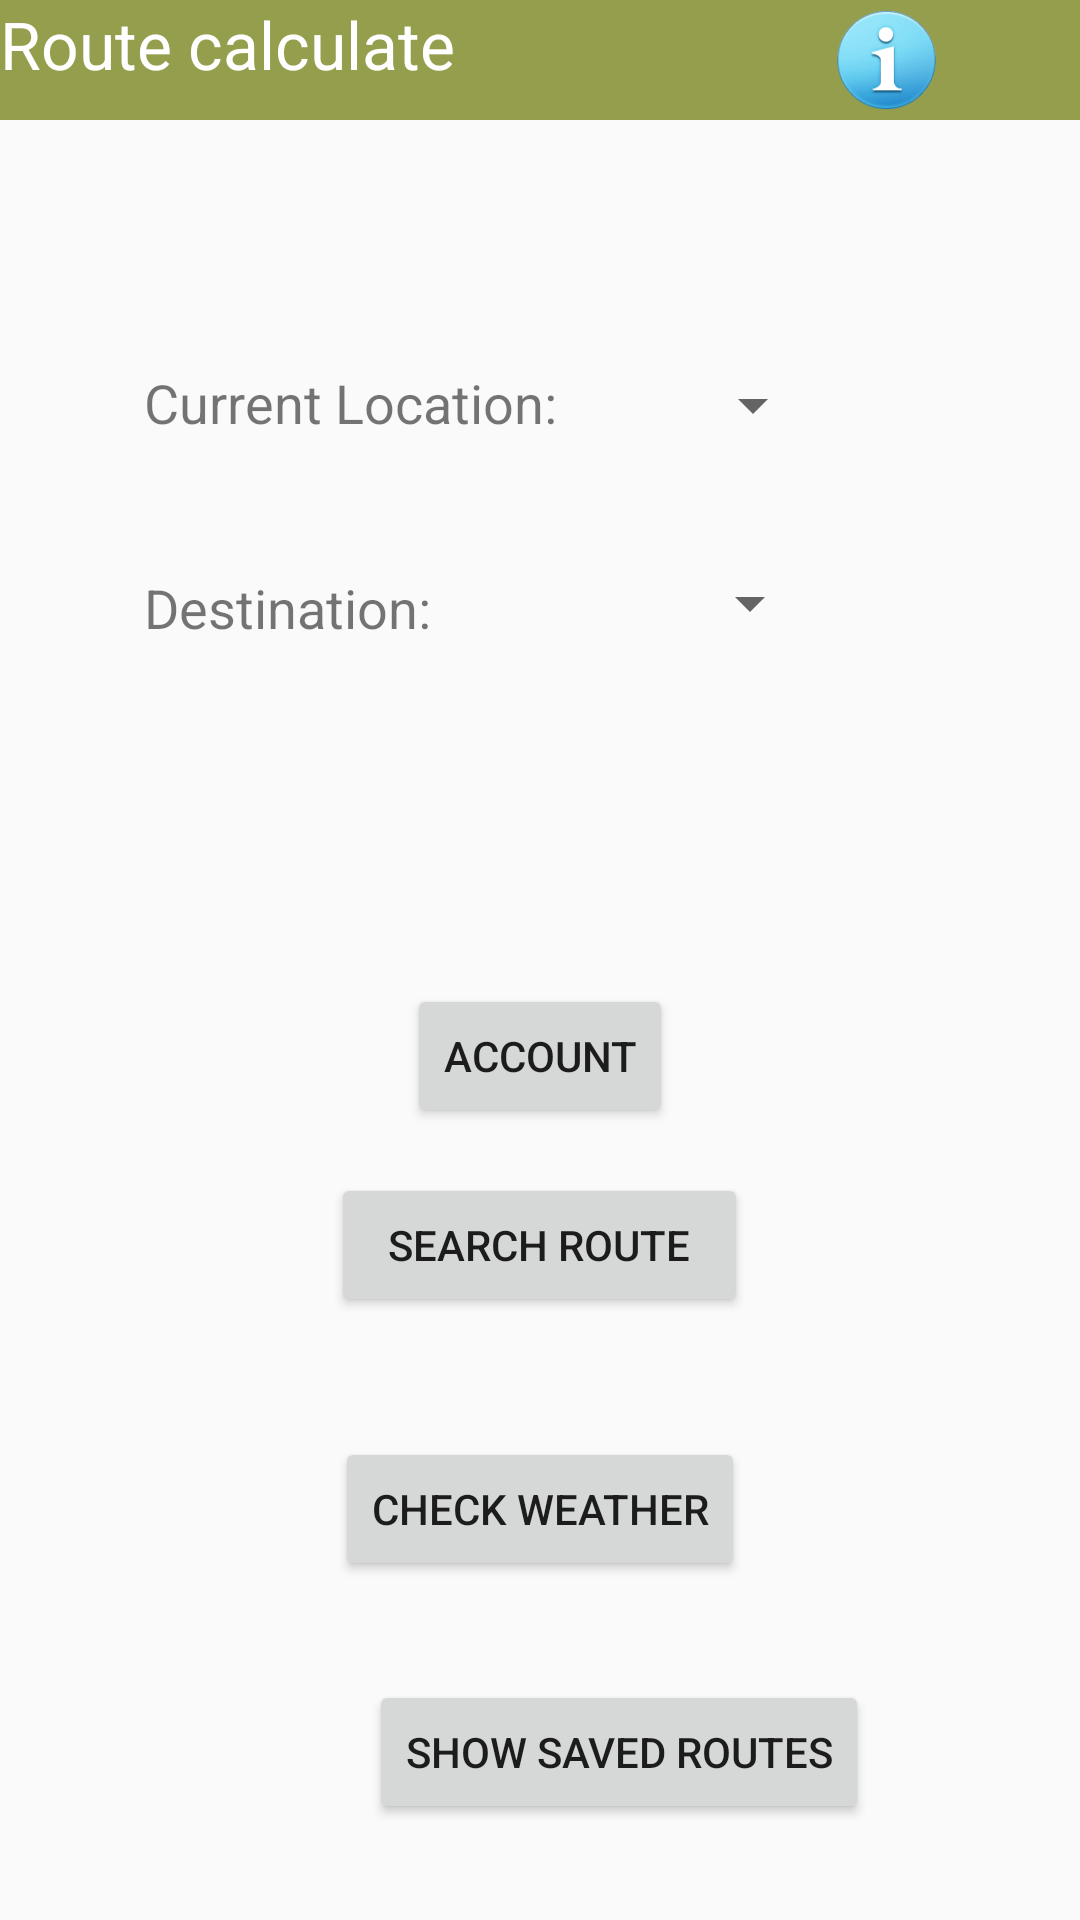

Layout XML and referenced resources for this Android screen:
<!-- AndroidManifest.xml: application theme AppTheme -->
<!-- res/layout/activity_main.xml -->
<?xml version="1.0" encoding="utf-8"?>
<RelativeLayout xmlns:android="http://schemas.android.com/apk/res/android"
    xmlns:app="http://schemas.android.com/apk/res-auto"
    xmlns:tools="http://schemas.android.com/tools"
    android:layout_width="match_parent"
    android:layout_height="match_parent"
    tools:context=".MainActivity">


    <TextView
        android:id="@+id/tvRoute"
        android:layout_width="match_parent"
        android:layout_height="40dp"
        android:layout_alignParentStart="true"
        android:layout_alignParentTop="true"
        android:layout_marginStart="0dp"
        android:layout_marginTop="0dp"
        android:background="#959E4C"
        android:fontFamily="sans-serif-thin"
        android:text="@string/route_calculate"
        android:textAppearance="@style/TextAppearance.AppCompat.Large"
        android:textColor="@android:color/white"
        android:textStyle="bold" />

    <TextView
        android:id="@+id/tvCurrentLoc"
        android:layout_width="wrap_content"
        android:layout_height="wrap_content"
        android:layout_below="@+id/tvRoute"
        android:layout_alignParentStart="true"
        android:layout_marginStart="48dp"
        android:layout_marginTop="82dp"
        android:text="Current Location:"
        android:textSize="18sp" />

    <TextView
        android:id="@+id/tvDestination"
        android:layout_width="wrap_content"
        android:layout_height="wrap_content"
        android:layout_below="@+id/tvCurrentLoc"
        android:layout_alignParentStart="true"
        android:layout_marginStart="48dp"
        android:layout_marginTop="44dp"
        android:text="Destination:"
        android:textSize="18sp" />

    <Spinner
        android:id="@+id/location_spinner"
        android:layout_width="wrap_content"
        android:layout_height="wrap_content"
        android:layout_alignParentStart="true"
        android:layout_alignParentTop="true"
        android:layout_marginStart="227dp"
        android:layout_marginTop="123dp" />

    <Spinner
        android:id="@+id/spinner"
        android:layout_width="wrap_content"
        android:layout_height="wrap_content"
        android:layout_alignParentStart="true"
        android:layout_alignParentTop="true"
        android:layout_marginStart="226dp"
        android:layout_marginTop="189dp" />

    <Button
        android:id="@+id/btnSearch"
        android:layout_width="139dp"
        android:layout_height="wrap_content"
        android:layout_alignParentBottom="true"
        android:layout_centerHorizontal="true"
        android:layout_marginBottom="201dp"
        android:onClick="searchRoute"
        android:text="Search Route" />

    <ImageView
        android:id="@+id/imageView"
        android:layout_width="37dp"
        android:layout_height="34dp"
        android:layout_alignParentTop="true"
        android:layout_alignParentEnd="true"
        android:layout_marginTop="3dp"
        android:layout_marginEnd="46dp"
        android:onClick="viewInfo"
        app:srcCompat="@drawable/info" />

    <Button
        android:id="@+id/btnWeather"
        android:layout_width="wrap_content"
        android:layout_height="wrap_content"
        android:layout_alignParentBottom="true"
        android:layout_centerHorizontal="true"
        android:layout_marginBottom="113dp"
        android:onClick="checkWeather"
        android:text="Check weather" />

    <Button
        android:id="@+id/btnSharedPref"
        android:layout_width="wrap_content"
        android:layout_height="wrap_content"
        android:layout_alignParentStart="true"
        android:layout_alignParentBottom="true"
        android:layout_centerHorizontal="true"
        android:layout_marginStart="123dp"
        android:layout_marginBottom="32dp"
        android:onClick="showSavedRoutes"
        android:text="@string/show_saved_routes" />

    <Button
        android:id="@+id/btnAccount"
        android:layout_width="wrap_content"
        android:layout_height="wrap_content"
        android:layout_alignParentBottom="true"
        android:layout_centerHorizontal="true"
        android:layout_marginBottom="264dp"
        android:text="@string/account" />


</RelativeLayout>
<!-- resources referenced by this layout -->
<resources>
  <!-- drawable info: png bitmap (drawable, 3698 bytes) -->
  <string name="account">Account</string>
  <string name="route_calculate">Route calculate</string>
  <string name="show_saved_routes">Show Saved Routes</string>
  <style name="AppTheme" parent="Theme.AppCompat.Light">
          
          <item name="colorPrimary">@color/colorPrimary</item>
          <item name="colorPrimaryDark">@color/colorPrimaryDark</item>
          <item name="colorAccent">@color/colorAccent</item>
      </style>
  <!-- not gathered from this repository: default colours our renderer supplied (Android Studio template values) -->
  <color name="colorPrimary">#FF6200EE</color>
  <color name="colorPrimaryDark">#FF3700B3</color>
  <color name="colorAccent">#FF03DAC5</color>
</resources>
